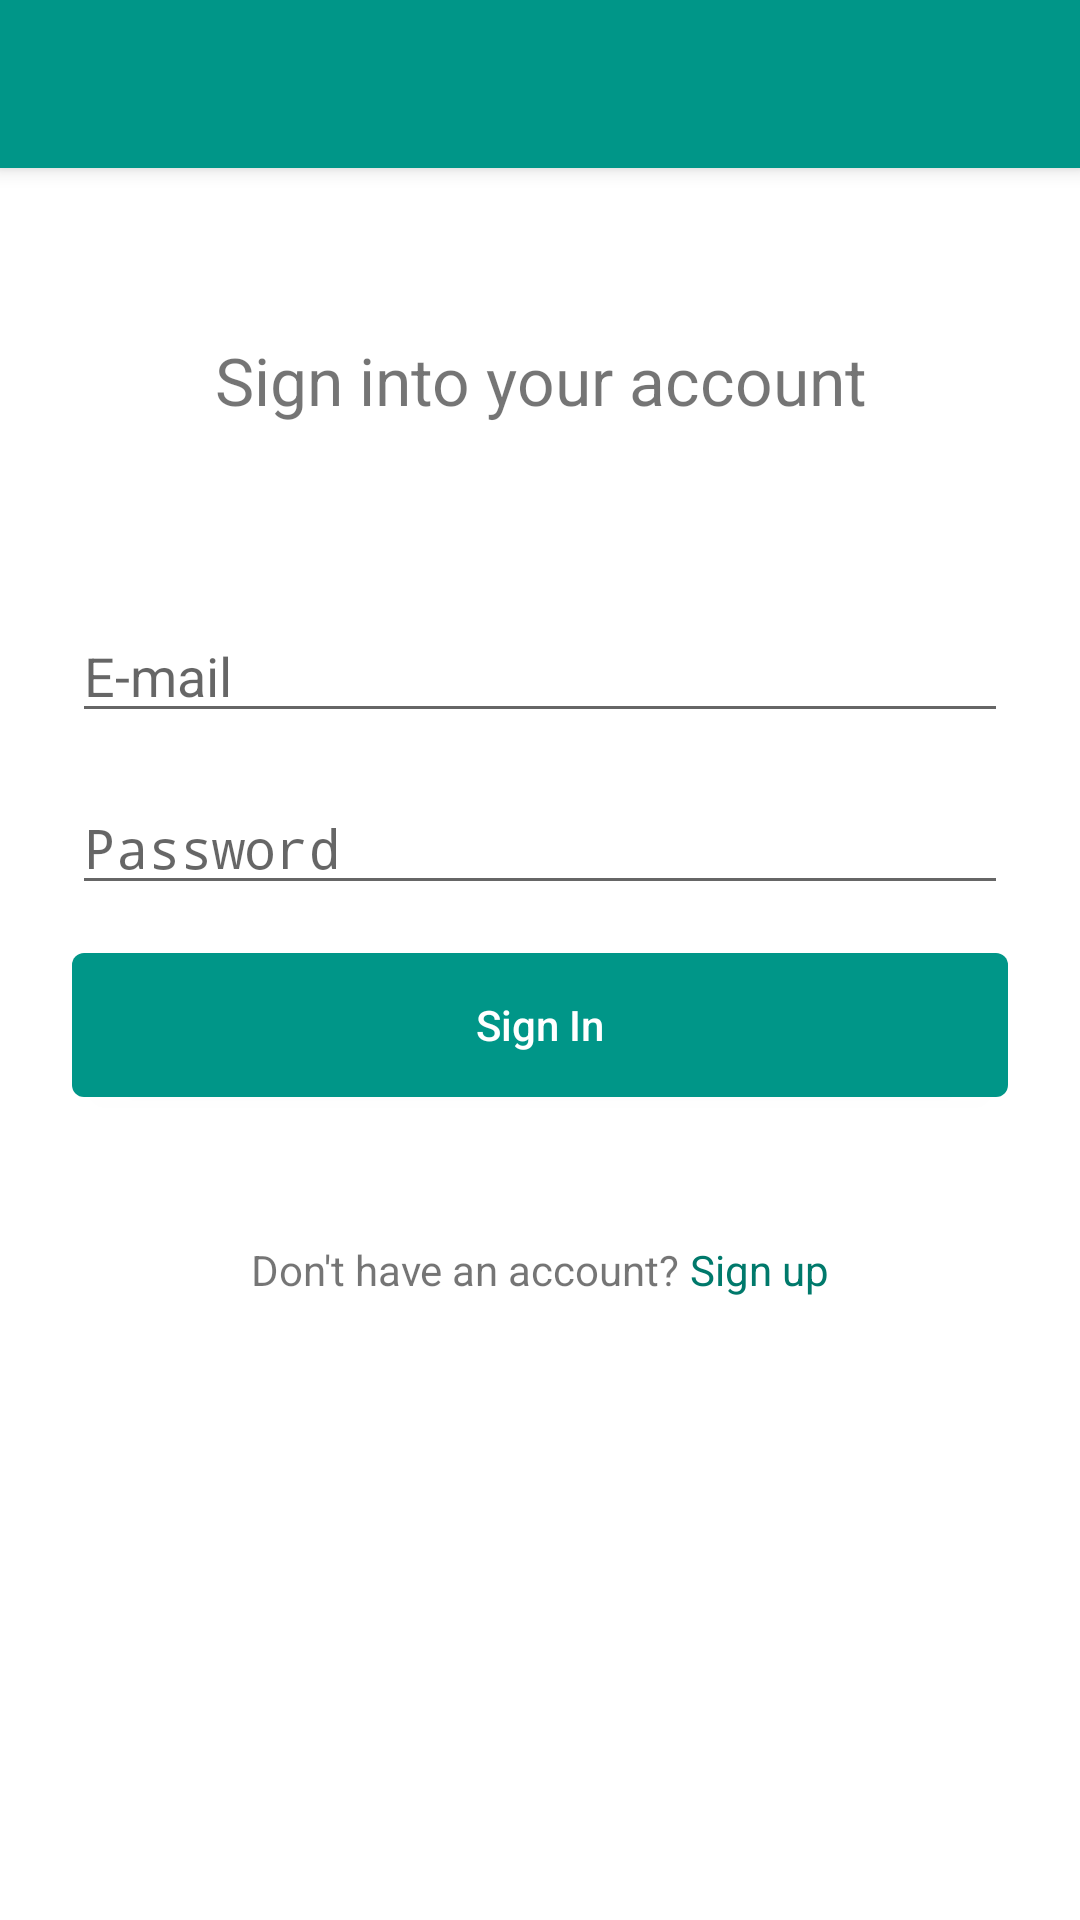

Layout XML and referenced resources for this Android screen:
<!-- AndroidManifest.xml: activity theme AppTheme.NoActionBar -->
<!-- res/layout/activity_sign_in.xml -->
<?xml version="1.0" encoding="utf-8"?>
<android.support.design.widget.CoordinatorLayout xmlns:android="http://schemas.android.com/apk/res/android"
    xmlns:app="http://schemas.android.com/apk/res-auto"
    xmlns:tools="http://schemas.android.com/tools"
    android:layout_width="match_parent"
    android:layout_height="match_parent"
    android:fitsSystemWindows="true"
    android:background="@android:color/white"
    tools:context="ac.sust.saimon.sachetan.activity.SignInActivity">

    <android.support.design.widget.AppBarLayout
        android:layout_width="match_parent"
        android:layout_height="wrap_content"
        android:theme="@style/AppTheme.AppBarOverlay">

        <android.support.v7.widget.Toolbar
            android:id="@+id/toolbar"
            android:layout_width="match_parent"
            android:layout_height="?attr/actionBarSize"
            android:background="?attr/colorPrimary"
            app:popupTheme="@style/AppTheme.PopupOverlay" />

    </android.support.design.widget.AppBarLayout>
    <LinearLayout
        android:layout_width="match_parent"
        android:layout_height="match_parent"
        android:orientation="vertical"
        android:gravity="center_horizontal"
        android:layout_margin="16dp">
        <TextView
            android:layout_width="match_parent"
            android:layout_height="wrap_content"
            android:layout_marginTop="96dp"
            android:gravity="center"
            android:textSize="22sp"
            android:layout_marginBottom="16dp"
            android:text="Sign into your account"/>
        <TextView
            android:id="@+id/tv_sign_in_message"
            android:layout_width="match_parent"
            android:layout_height="wrap_content"
            android:gravity="center"
            android:textSize="16sp"
            android:textColor="@color/severity_5"
            android:layout_marginBottom="16dp"
            android:text=""/>
        <EditText
            android:id="@+id/et_email"
            android:layout_width="match_parent"
            android:layout_height="wrap_content"
            android:layout_margin="8dp"
            android:hint="E-mail"
            android:inputType="textEmailAddress"/>
        <EditText
            android:id="@+id/et_password"
            android:layout_width="match_parent"
            android:layout_height="wrap_content"
            android:layout_margin="8dp"
            android:hint="Password"
            android:inputType="textPassword"/>
        <Button
            android:id="@+id/btn_signin"
            android:layout_width="match_parent"
            android:layout_height="wrap_content"
            android:text="Sign In"
            android:textAllCaps="false"
            android:textColor="@android:color/white"
            android:background="@drawable/bg_button"
            android:layout_margin="8dp"
            android:onClick="signIn"/>
        <LinearLayout
            android:id="@+id/layout_signup"
            android:layout_width="wrap_content"
            android:gravity="center"
            android:orientation="horizontal"
            android:layout_marginTop="32dp"
            android:padding="8dp"
            android:layout_height="wrap_content"
            android:onClick="launchSignUpActivity">
            <TextView
                android:layout_width="wrap_content"
                android:layout_height="wrap_content"
                android:text="Don't have an account? "/>
            <TextView
                android:layout_width="wrap_content"
                android:layout_height="wrap_content"
                android:text="Sign up"
                android:textColor="@color/colorPrimaryDark"/>
        </LinearLayout>

    </LinearLayout>
</android.support.design.widget.CoordinatorLayout>
<!-- resources referenced by this layout -->
<resources>
  <color name="colorPrimaryDark">#00796B</color>
  <color name="severity_5">#BF360C</color>
  <!-- drawable bg_button (drawable) -->
  <selector xmlns:android="http://schemas.android.com/apk/res/android">
      <item android:state_pressed="true">
          <shape android:shape="rectangle">
              <solid android:color="@color/colorPrimaryLight" />
              <corners android:radius="4dp" />
          </shape>
      </item>
      <item android:state_enabled="true">
          <shape android:shape="rectangle">
              <solid android:color="@color/colorPrimary" />
              <corners android:radius="4dp" />
          </shape>
      </item>
      <item android:state_enabled="false">
          <shape android:shape="rectangle">
              <solid android:color="@color/material_grey_600" />
              <corners android:radius="4dp" />
          </shape>
      </item>
  </selector>
  <style name="AppTheme.AppBarOverlay" parent="ThemeOverlay.AppCompat.Dark.ActionBar" />
  <style name="AppTheme.PopupOverlay" parent="ThemeOverlay.AppCompat.Light" />
  <style name="AppTheme.NoActionBar">
          <item name="windowActionBar">false</item>
          <item name="windowNoTitle">true</item>
      </style>
  <color name="colorPrimaryLight">#00BFA5</color>
  <color name="colorPrimary">#009688</color>
</resources>
